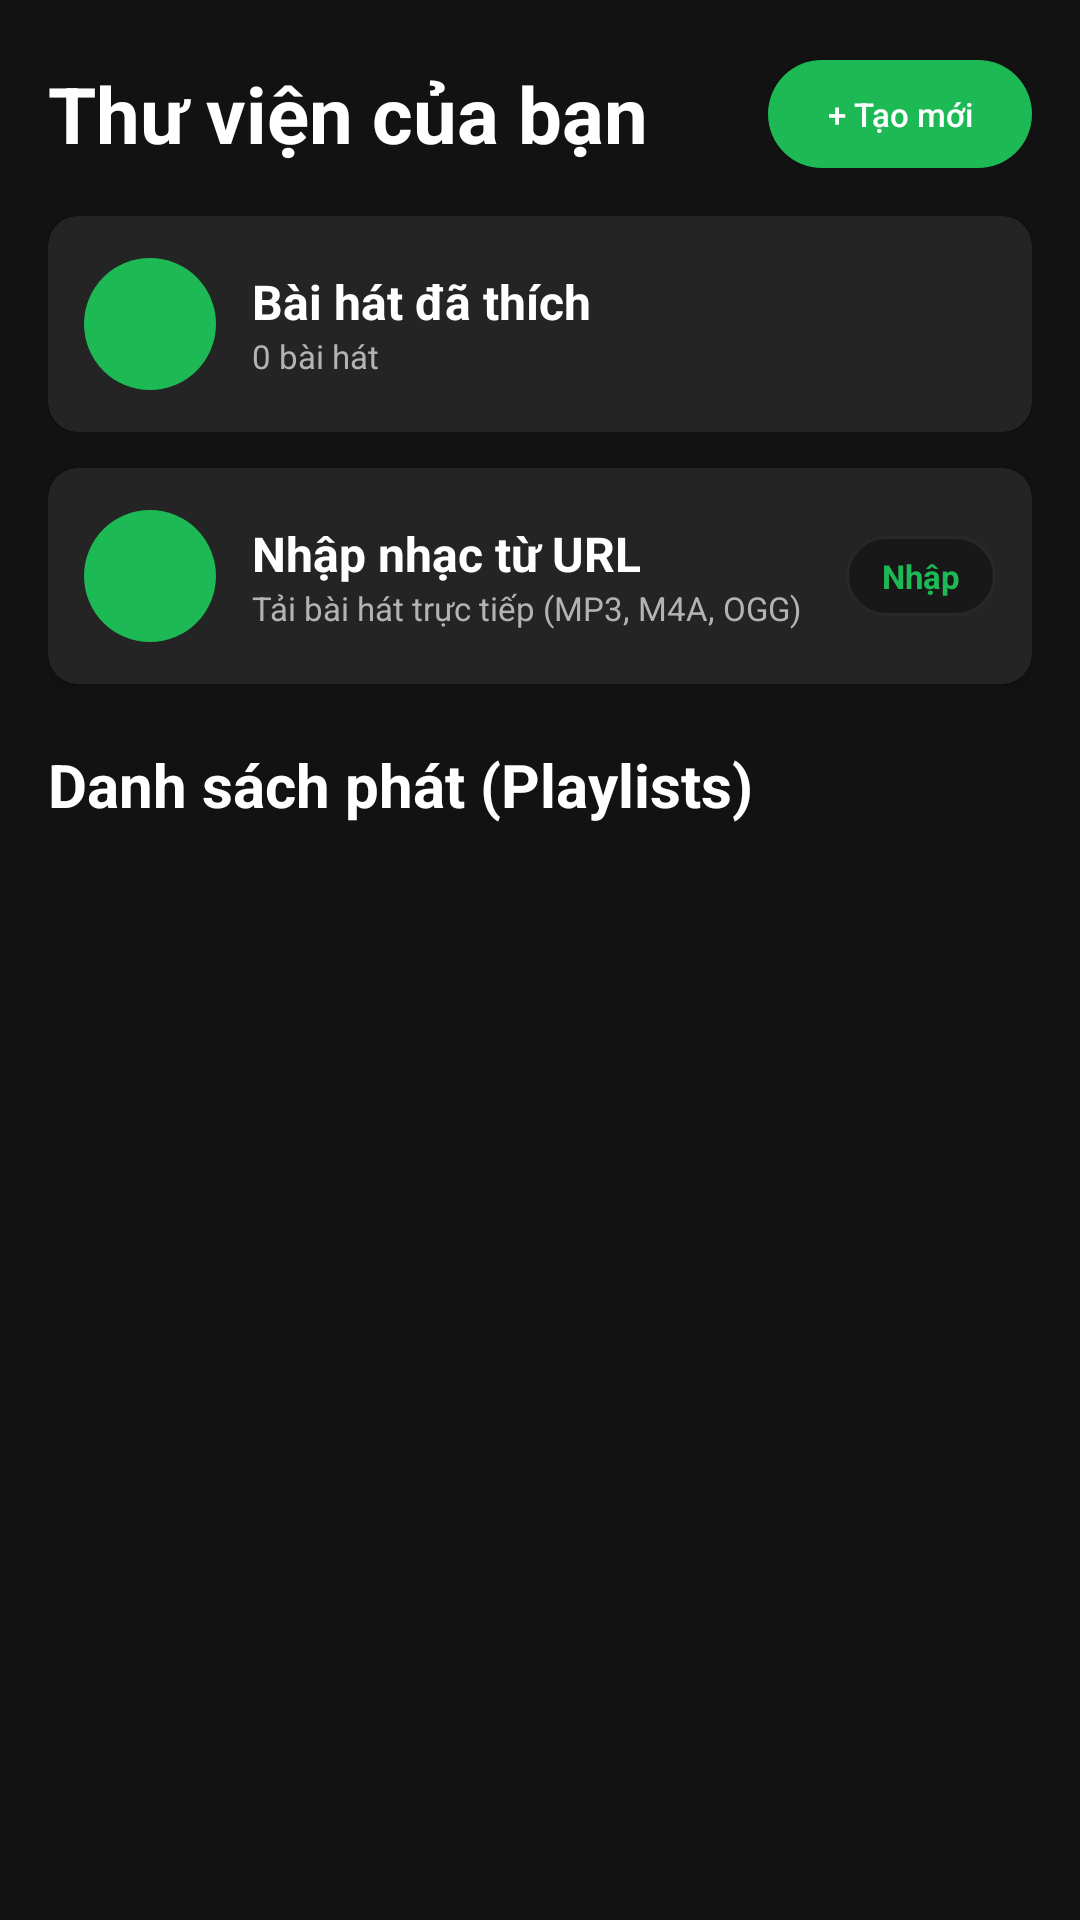

Android layout source for this screen:
<!-- AndroidManifest.xml: application theme Theme.Android_FinalExam -->
<!-- res/layout/fragment_library.xml -->
<?xml version="1.0" encoding="utf-8"?>
<LinearLayout xmlns:android="http://schemas.android.com/apk/res/android"
    xmlns:app="http://schemas.android.com/apk/res-auto"
    android:layout_width="match_parent"
    android:layout_height="match_parent"
    android:background="@color/bg_dark"
    android:orientation="vertical"
    android:paddingStart="@dimen/spacing_large"
    android:paddingTop="@dimen/spacing_xlarge"
    android:paddingEnd="@dimen/spacing_large">

    
    <RelativeLayout
        android:layout_width="match_parent"
        android:layout_height="wrap_content">

        <TextView
            android:layout_width="wrap_content"
            android:layout_height="wrap_content"
            android:layout_alignParentStart="true"
            android:layout_centerVertical="true"
            android:text="Thư viện của bạn"
            android:textColor="@color/text_primary"
            android:textSize="@dimen/text_size_hero"
            android:textStyle="bold" />

        <Button
            android:id="@+id/btnCreatePlaylist"
            android:layout_width="wrap_content"
            android:layout_height="36dp"
            android:layout_alignParentEnd="true"
            android:layout_centerVertical="true"
            android:background="@drawable/button_primary"
            android:paddingStart="@dimen/spacing_medium"
            android:paddingEnd="@dimen/spacing_medium"
            android:text="+ Tạo mới"
            android:textAllCaps="false"
            android:textColor="@color/white"
            android:textSize="@dimen/text_size_caption" />
    </RelativeLayout>

    
    <androidx.cardview.widget.CardView
        android:id="@+id/cardLikedSongs"
        android:layout_width="match_parent"
        android:layout_height="72dp"
        android:layout_marginTop="@dimen/spacing_large"
        android:clickable="true"
        android:focusable="true"
        android:foreground="?attr/selectableItemBackground"
        app:cardBackgroundColor="@color/bg_surface_elevated"
        app:cardCornerRadius="@dimen/radius_medium"
        app:cardElevation="2dp">

        <LinearLayout
            android:layout_width="match_parent"
            android:layout_height="match_parent"
            android:gravity="center_vertical"
            android:paddingStart="@dimen/spacing_medium"
            android:paddingEnd="@dimen/spacing_medium">

            <ImageView
                android:layout_width="44dp"
                android:layout_height="44dp"
                android:background="@drawable/button_circle"
                android:contentDescription="Bài hát đã thích"
                android:padding="10dp"
                android:src="@drawable/ic_heart_filled" />

            <LinearLayout
                android:layout_width="wrap_content"
                android:layout_height="wrap_content"
                android:layout_marginStart="@dimen/spacing_medium"
                android:orientation="vertical">

                <TextView
                    android:layout_width="wrap_content"
                    android:layout_height="wrap_content"
                    android:text="Bài hát đã thích"
                    android:textColor="@color/text_primary"
                    android:textSize="@dimen/text_size_title"
                    android:textStyle="bold" />

                <TextView
                    android:id="@+id/tvLikedSongsCount"
                    android:layout_width="wrap_content"
                    android:layout_height="wrap_content"
                    android:text="0 bài hát"
                    android:textColor="@color/text_secondary"
                    android:textSize="@dimen/text_size_caption" />
            </LinearLayout>
        </LinearLayout>
    </androidx.cardview.widget.CardView>

    
    <androidx.cardview.widget.CardView
        android:id="@+id/cardImportMusic"
        android:layout_width="match_parent"
        android:layout_height="72dp"
        android:layout_marginTop="@dimen/spacing_medium"
        android:clickable="true"
        android:focusable="true"
        android:foreground="?attr/selectableItemBackground"
        app:cardBackgroundColor="@color/bg_surface_elevated"
        app:cardCornerRadius="@dimen/radius_medium"
        app:cardElevation="2dp">

        <LinearLayout
            android:layout_width="match_parent"
            android:layout_height="match_parent"
            android:gravity="center_vertical"
            android:paddingStart="@dimen/spacing_medium"
            android:paddingEnd="@dimen/spacing_medium">

            <ImageView
                android:layout_width="44dp"
                android:layout_height="44dp"
                android:background="@drawable/button_circle"
                android:contentDescription="Nhập nhạc từ liên kết"
                android:padding="10dp"
                android:src="@drawable/ic_cloud_download"
                app:tint="@color/brand_primary" />

            <LinearLayout
                android:layout_width="0dp"
                android:layout_height="wrap_content"
                android:layout_marginStart="@dimen/spacing_medium"
                android:layout_weight="1"
                android:orientation="vertical">

                <TextView
                    android:layout_width="wrap_content"
                    android:layout_height="wrap_content"
                    android:text="Nhập nhạc từ URL"
                    android:textColor="@color/text_primary"
                    android:textSize="@dimen/text_size_title"
                    android:textStyle="bold" />

                <TextView
                    android:layout_width="wrap_content"
                    android:layout_height="wrap_content"
                    android:text="Tải bài hát trực tiếp (MP3, M4A, OGG)"
                    android:textColor="@color/text_secondary"
                    android:textSize="@dimen/text_size_caption" />
            </LinearLayout>

            <TextView
                android:layout_width="wrap_content"
                android:layout_height="wrap_content"
                android:background="@drawable/button_secondary"
                android:paddingStart="12dp"
                android:paddingTop="6dp"
                android:paddingEnd="12dp"
                android:paddingBottom="6dp"
                android:text="Nhập"
                android:textColor="@color/brand_primary"
                android:textSize="@dimen/text_size_caption"
                android:textStyle="bold" />
        </LinearLayout>
    </androidx.cardview.widget.CardView>

    
    <TextView
        android:layout_width="wrap_content"
        android:layout_height="wrap_content"
        android:layout_marginTop="@dimen/spacing_xlarge"
        android:text="Danh sách phát (Playlists)"
        android:textColor="@color/text_primary"
        android:textSize="@dimen/text_size_headline"
        android:textStyle="bold" />

    <androidx.recyclerview.widget.RecyclerView
        android:id="@+id/rvPlaylists"
        android:layout_width="match_parent"
        android:layout_height="0dp"
        android:layout_marginTop="@dimen/spacing_small"
        android:layout_weight="1" />

</LinearLayout>
<!-- resources referenced by this layout -->
<resources>
  <color name="bg_dark">#121212</color>
  <color name="bg_surface_elevated">#242424</color>
  <color name="brand_primary">#1DB954</color>
  <color name="text_primary">#FFFFFF</color>
  <color name="text_secondary">#B3B3B3</color>
  <color name="white">#FFFFFFFF</color>
  <dimen name="radius_medium">10dp</dimen>
  <dimen name="spacing_large">16dp</dimen>
  <dimen name="spacing_medium">12dp</dimen>
  <dimen name="spacing_small">8dp</dimen>
  <dimen name="spacing_xlarge">20dp</dimen>
  <dimen name="text_size_caption">11sp</dimen>
  <dimen name="text_size_headline">20sp</dimen>
  <dimen name="text_size_hero">26sp</dimen>
  <dimen name="text_size_title">16sp</dimen>
  <!-- drawable button_circle (drawable) -->
  <?xml version="1.0" encoding="utf-8"?>
  <ripple xmlns:android="http://schemas.android.com/apk/res/android"
      android:color="#40FFFFFF">
      <item>
          <shape android:shape="oval">
              <solid android:color="@color/spotify_green"/>
          </shape>
      </item>
  </ripple>
  <!-- drawable button_primary (drawable) -->
  <?xml version="1.0" encoding="utf-8"?>
  <ripple xmlns:android="http://schemas.android.com/apk/res/android"
      android:color="#40FFFFFF">
      <item>
          <shape>
              <solid android:color="@color/spotify_green"/>
              <corners android:radius="24dp"/>
          </shape>
      </item>
  </ripple>
  <!-- drawable button_secondary (drawable) -->
  <?xml version="1.0" encoding="utf-8"?>
  <ripple xmlns:android="http://schemas.android.com/apk/res/android"
      android:color="#40FFFFFF">
      <item>
          <shape>
              <solid android:color="@color/spotify_dark_card"/>
              <corners android:radius="24dp"/>
              <stroke android:width="1dp" android:color="@color/spotify_card_hover"/>
          </shape>
      </item>
  </ripple>
  <!-- drawable ic_cloud_download (drawable) -->
  <vector xmlns:android="http://schemas.android.com/apk/res/android"
      android:width="24dp"
      android:height="24dp"
      android:viewportWidth="24"
      android:viewportHeight="24">
    <path
        android:fillColor="#1DB954"
        android:pathData="M19.35,10.04C18.67,6.59 15.64,4 12,4 9.11,4 6.6,5.64 5.35,8.04 2.34,8.36 0,10.91 0,14c0,3.31 2.69,6 6,6h13c2.76,0 5,-2.24 5,-5 0,-2.64 -2.05,-4.78 -4.65,-4.96zM17,13l-5,5 -5,-5h3V9h4v4h3z"/>
  </vector>
  <!-- drawable ic_heart_filled (drawable) -->
  <vector xmlns:android="http://schemas.android.com/apk/res/android"
      android:width="24dp"
      android:height="24dp"
      android:viewportWidth="24"
      android:viewportHeight="24">
    <path
        android:fillColor="#FF1DB954"
        android:pathData="M12,21.35l-1.45,-1.32C5.4,15.36 2,12.28 2,8.5 2,5.42 4.42,3 7.5,3c1.74,0 3.41,0.81 4.5,2.09C13.09,3.81 14.76,3 16.5,3 19.58,3 22,5.42 22,8.5c0,3.78 -3.4,6.86 -8.55,11.54L12,21.35z"/>
  </vector>
  <style name="Theme.Android_FinalExam" parent="Base.Theme.Android_FinalExam" />
  <color name="spotify_green">#1DB954</color>
  <color name="spotify_dark_card">#181818</color>
  <color name="spotify_card_hover">#282828</color>
  <style name="Base.Theme.Android_FinalExam" parent="Theme.Material3.DayNight.NoActionBar">
          <item name="android:windowBackground">@color/spotify_black</item>
          <item name="android:statusBarColor">@color/spotify_black</item>
          <item name="android:navigationBarColor">@color/spotify_black</item>
          <item name="colorPrimary">@color/spotify_green</item>
      </style>
  <color name="spotify_black">#121212</color>
</resources>
